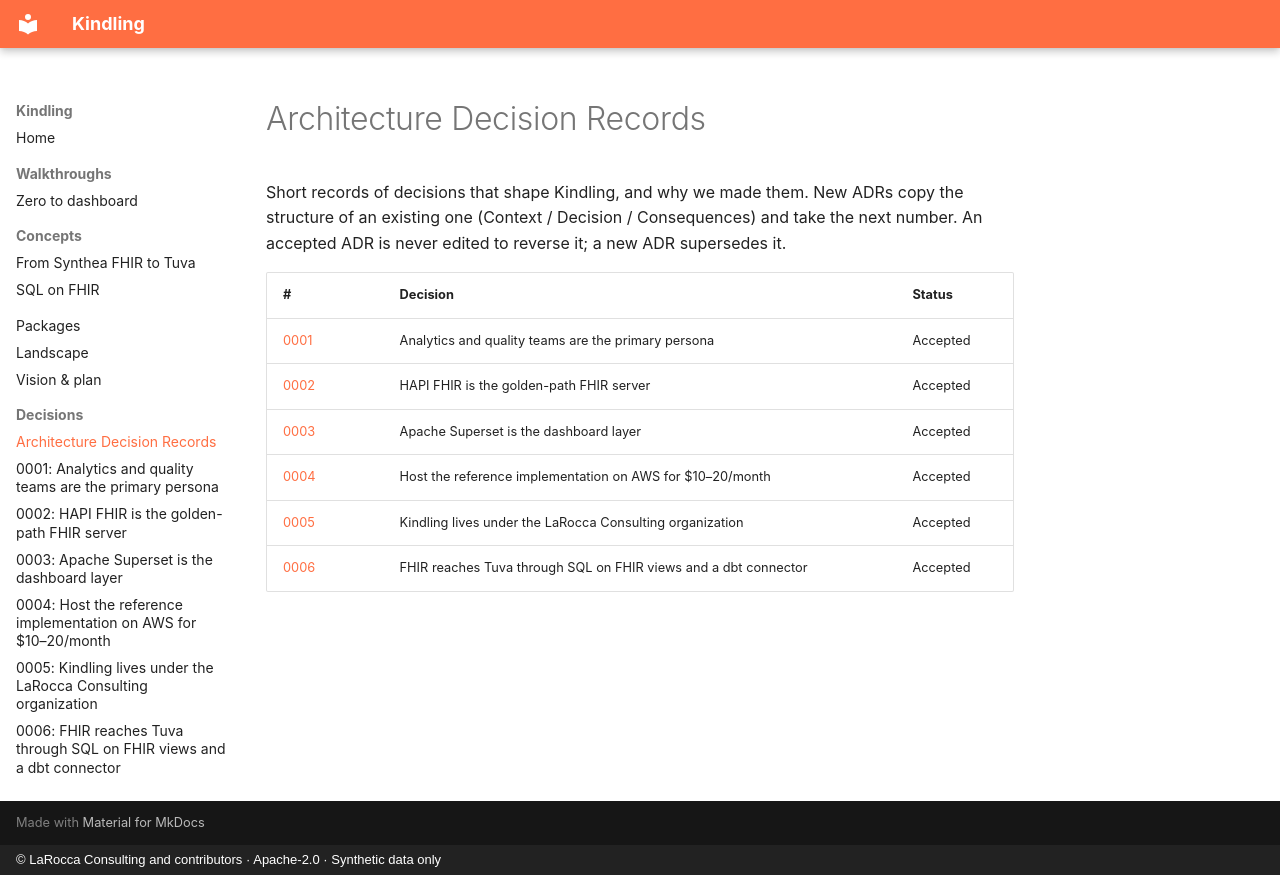

repository: laroccaconsulting/kindling · page: decisions/index.html · generator: mkdocs · copyright: © LaRocca Consulting and contributors · Apache-2.0 · Synthetic data only

# Architecture Decision Records

Short records of decisions that shape Kindling, and why we made them. New ADRs copy
the structure of an existing one (Context / Decision / Consequences) and take the next
number. An accepted ADR is never edited to reverse it; a new ADR supersedes it.

| # | Decision | Status |
|---|---|---|
| [0001](0001-primary-persona.md) | Analytics and quality teams are the primary persona | Accepted |
| [0002](0002-hapi-golden-path.md) | HAPI FHIR is the golden-path FHIR server | Accepted |
| [0003](0003-superset-dashboards.md) | Apache Superset is the dashboard layer | Accepted |
| [0004](0004-low-cost-aws-hosting.md) | Host the reference implementation on AWS for $10–20/month | Accepted |
| [0005](0005-governance.md) | Kindling lives under the LaRocca Consulting organization | Accepted |
| [0006](0006-sql-on-fhir-to-tuva.md) | FHIR reaches Tuva through SQL on FHIR views and a dbt connector | Accepted |
